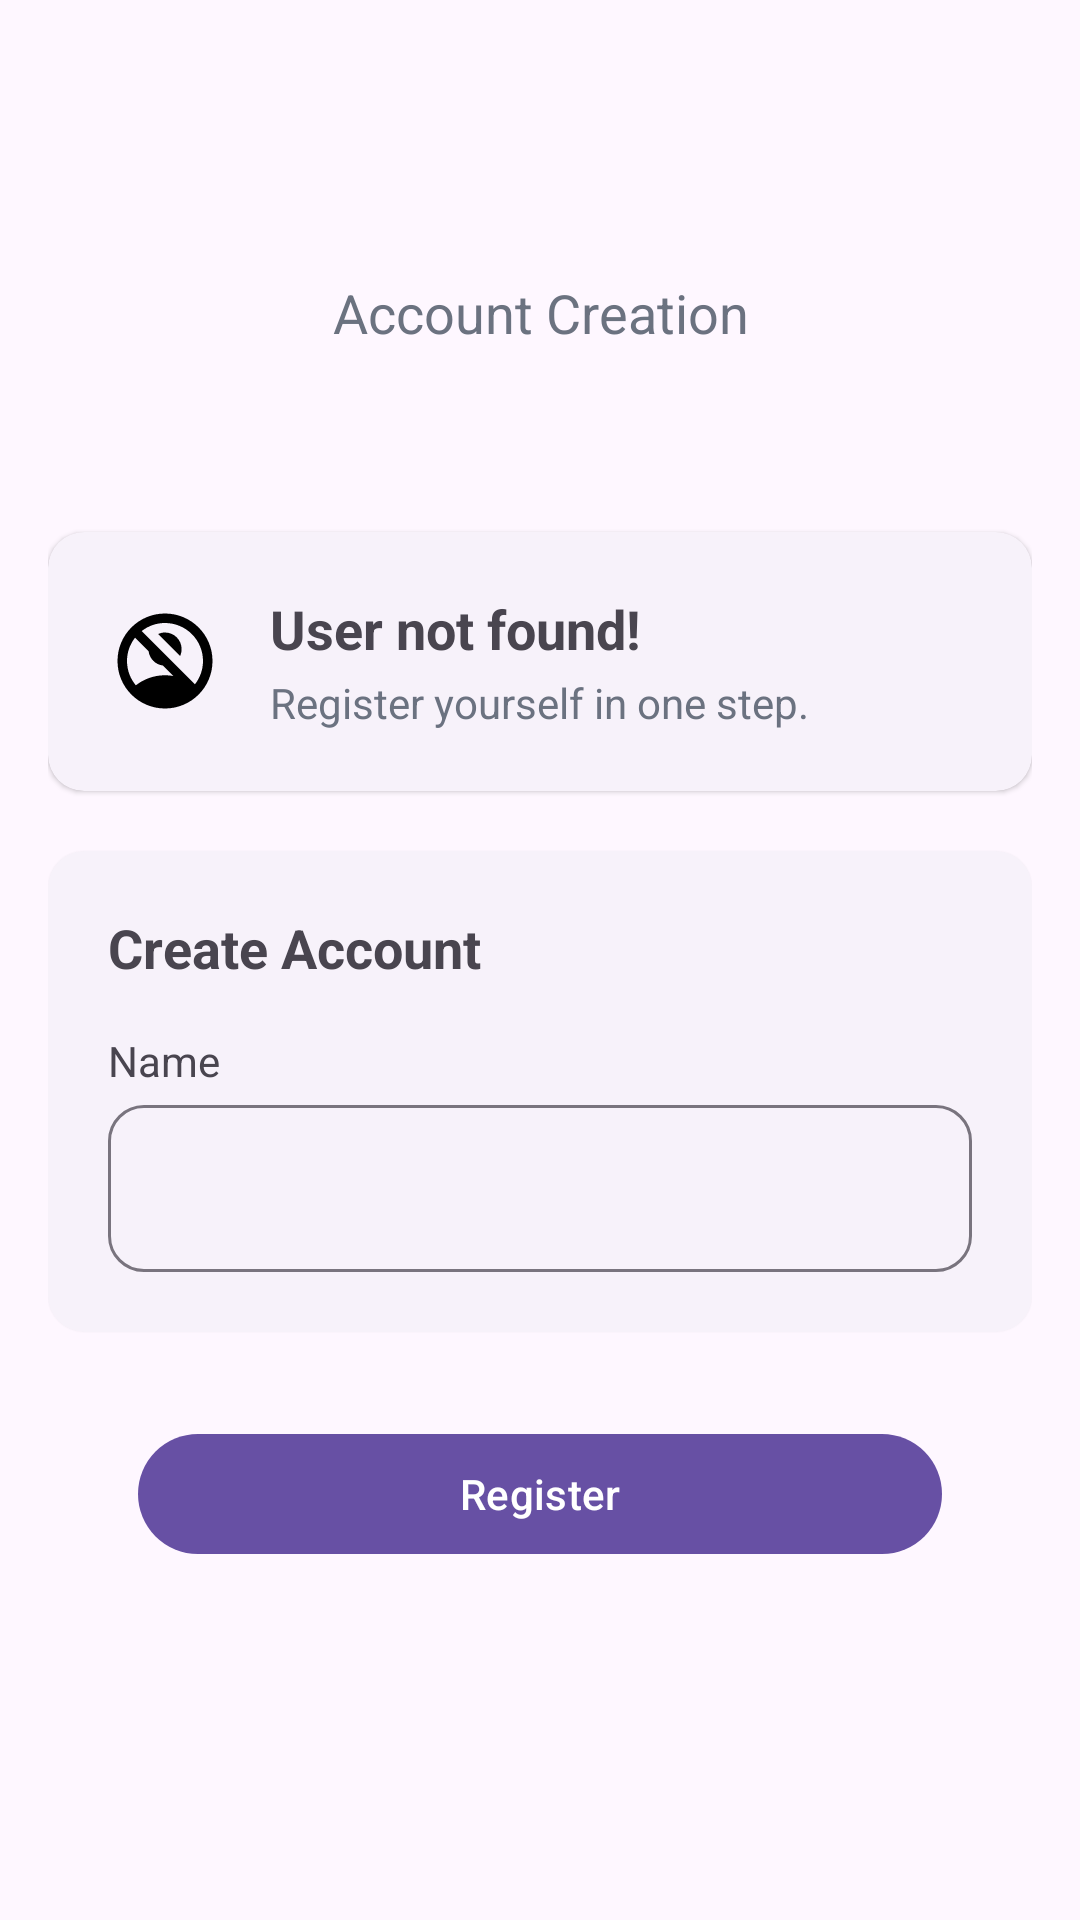

Write the Android layout XML for this screen, with the resource values it uses.
<!-- AndroidManifest.xml: application theme Theme.VirusCheck -->
<!-- res/layout/fragment_register_user.xml -->
<?xml version="1.0" encoding="utf-8"?>
<LinearLayout xmlns:android="http://schemas.android.com/apk/res/android"
    xmlns:app="http://schemas.android.com/apk/res-auto"
    xmlns:tools="http://schemas.android.com/tools"
    android:layout_width="match_parent"
    android:layout_height="match_parent"
    android:orientation="vertical"
    android:padding="16dp"
    tools:context=".onboarding.RegisterUserFragment">

    <TextView
        android:layout_width="match_parent"
        android:layout_height="wrap_content"
        android:gravity="center"
        android:textSize="18sp"
        android:text="Account Creation"
        android:layout_marginTop="76dp"
        android:textColor="@color/light_gray" />

    <com.google.android.material.card.MaterialCardView
        style="@style/Widget.Material3.CardView.Elevated"
        android:layout_marginTop="61dp"
        android:layout_width="match_parent"
        android:layout_height="wrap_content">

        <LinearLayout
            android:padding="20dp"
            android:gravity="center"
            android:orientation="horizontal"
            android:layout_width="match_parent"
            android:layout_height="wrap_content">

            <ImageView
                android:src="@drawable/ic_no_account"
                app:tint="@color/black"
                android:layout_width="38dp"
                android:layout_height="38dp"
                />

            <LinearLayout
                android:layout_marginStart="16dp"
                android:orientation="vertical"
                android:layout_width="match_parent"
                android:layout_height="wrap_content">

                <com.google.android.material.textview.MaterialTextView
                    android:textSize="18sp"
                    android:text="User not found!"
                    android:textStyle="bold"
                    android:layout_width="wrap_content"
                    android:layout_height="wrap_content"/>

                <View
                    android:layout_width="match_parent"
                    android:layout_height="3dp"/>

                <com.google.android.material.textview.MaterialTextView
                    android:textColor="@color/light_gray"
                    android:text="Register yourself in one step."
                    android:layout_width="wrap_content"
                    android:layout_height="wrap_content"/>

            </LinearLayout>

        </LinearLayout>

    </com.google.android.material.card.MaterialCardView>

    <com.google.android.material.card.MaterialCardView
        style="@style/Widget.Material3.CardView.Elevated"
        android:layout_marginTop="20dp"
        android:layout_width="match_parent"
        android:layout_height="wrap_content">

        <LinearLayout
            android:padding="20dp"
            android:gravity="center"
            android:orientation="vertical"
            android:layout_width="match_parent"
            android:layout_height="wrap_content">

            <com.google.android.material.textview.MaterialTextView
                android:textSize="18sp"
                android:textStyle="bold"
                android:text="Create Account"
                android:layout_width="match_parent"
                android:layout_height="wrap_content"/>

            <LinearLayout
                android:layout_marginTop="16dp"
                android:layout_width="match_parent"
                android:layout_height="wrap_content"
                android:orientation="vertical">

                <TextView
                    android:layout_width="wrap_content"
                    android:layout_height="wrap_content"
                    android:text="Name" />

                <com.google.android.material.textfield.TextInputLayout
                    app:boxCornerRadiusBottomStart="12dp"
                    app:boxCornerRadiusBottomEnd="12dp"
                    app:boxCornerRadiusTopStart="12dp"
                    app:boxCornerRadiusTopEnd="12dp"
                    android:layout_width="match_parent"
                    android:layout_height="wrap_content">

                    <com.google.android.material.textfield.TextInputEditText
                        android:id="@+id/etRegisterUserName"
                        android:inputType="textPersonName"
                        android:layout_width="match_parent"
                        android:layout_height="wrap_content" />

                </com.google.android.material.textfield.TextInputLayout>

            </LinearLayout>

        </LinearLayout>

    </com.google.android.material.card.MaterialCardView>

    <com.google.android.material.button.MaterialButton
        android:id="@+id/btnRegisterUser"
        android:text="Register"
        android:layout_marginTop="30dp"
        android:layout_marginHorizontal="30dp"
        android:layout_width="match_parent"
        android:layout_height="wrap_content"/>

</LinearLayout>
<!-- resources referenced by this layout -->
<resources>
  <color name="black">#FF000000</color>
  <color name="light_gray">#6B7280</color>
  <!-- drawable ic_no_account (drawable) -->
  <vector xmlns:android="http://schemas.android.com/apk/res/android"
      android:width="24dp"
      android:height="24dp"
      android:tint="@color/black"
      android:viewportWidth="24"
      android:viewportHeight="24">
  
      <path
          android:fillColor="@android:color/white"
          android:pathData="M15.18,10.94c0.2,-0.44 0.32,-0.92 0.32,-1.44C15.5,7.57 13.93,6 12,6c-0.52,0 -1,0.12 -1.44,0.32L15.18,10.94z" />
  
      <path
          android:fillColor="@android:color/white"
          android:pathData="M12,2C6.48,2 2,6.48 2,12s4.48,10 10,10s10,-4.48 10,-10S17.52,2 12,2zM12,15c-2.32,0 -4.45,0.8 -6.14,2.12C4.7,15.73 4,13.95 4,12c0,-1.85 0.63,-3.55 1.69,-4.9l2.86,2.86c0.21,1.56 1.43,2.79 2.99,2.99l2.2,2.2C13.17,15.05 12.59,15 12,15zM18.31,16.9L7.1,5.69C8.45,4.63 10.15,4 12,4c4.42,0 8,3.58 8,8C20,13.85 19.37,15.54 18.31,16.9z" />
  
  </vector>
  <style name="Theme.VirusCheck" parent="Base.Theme.VirusCheck" />
  <style name="Base.Theme.VirusCheck" parent="Theme.Material3.DayNight.NoActionBar">
          
          
          
      </style>
</resources>
